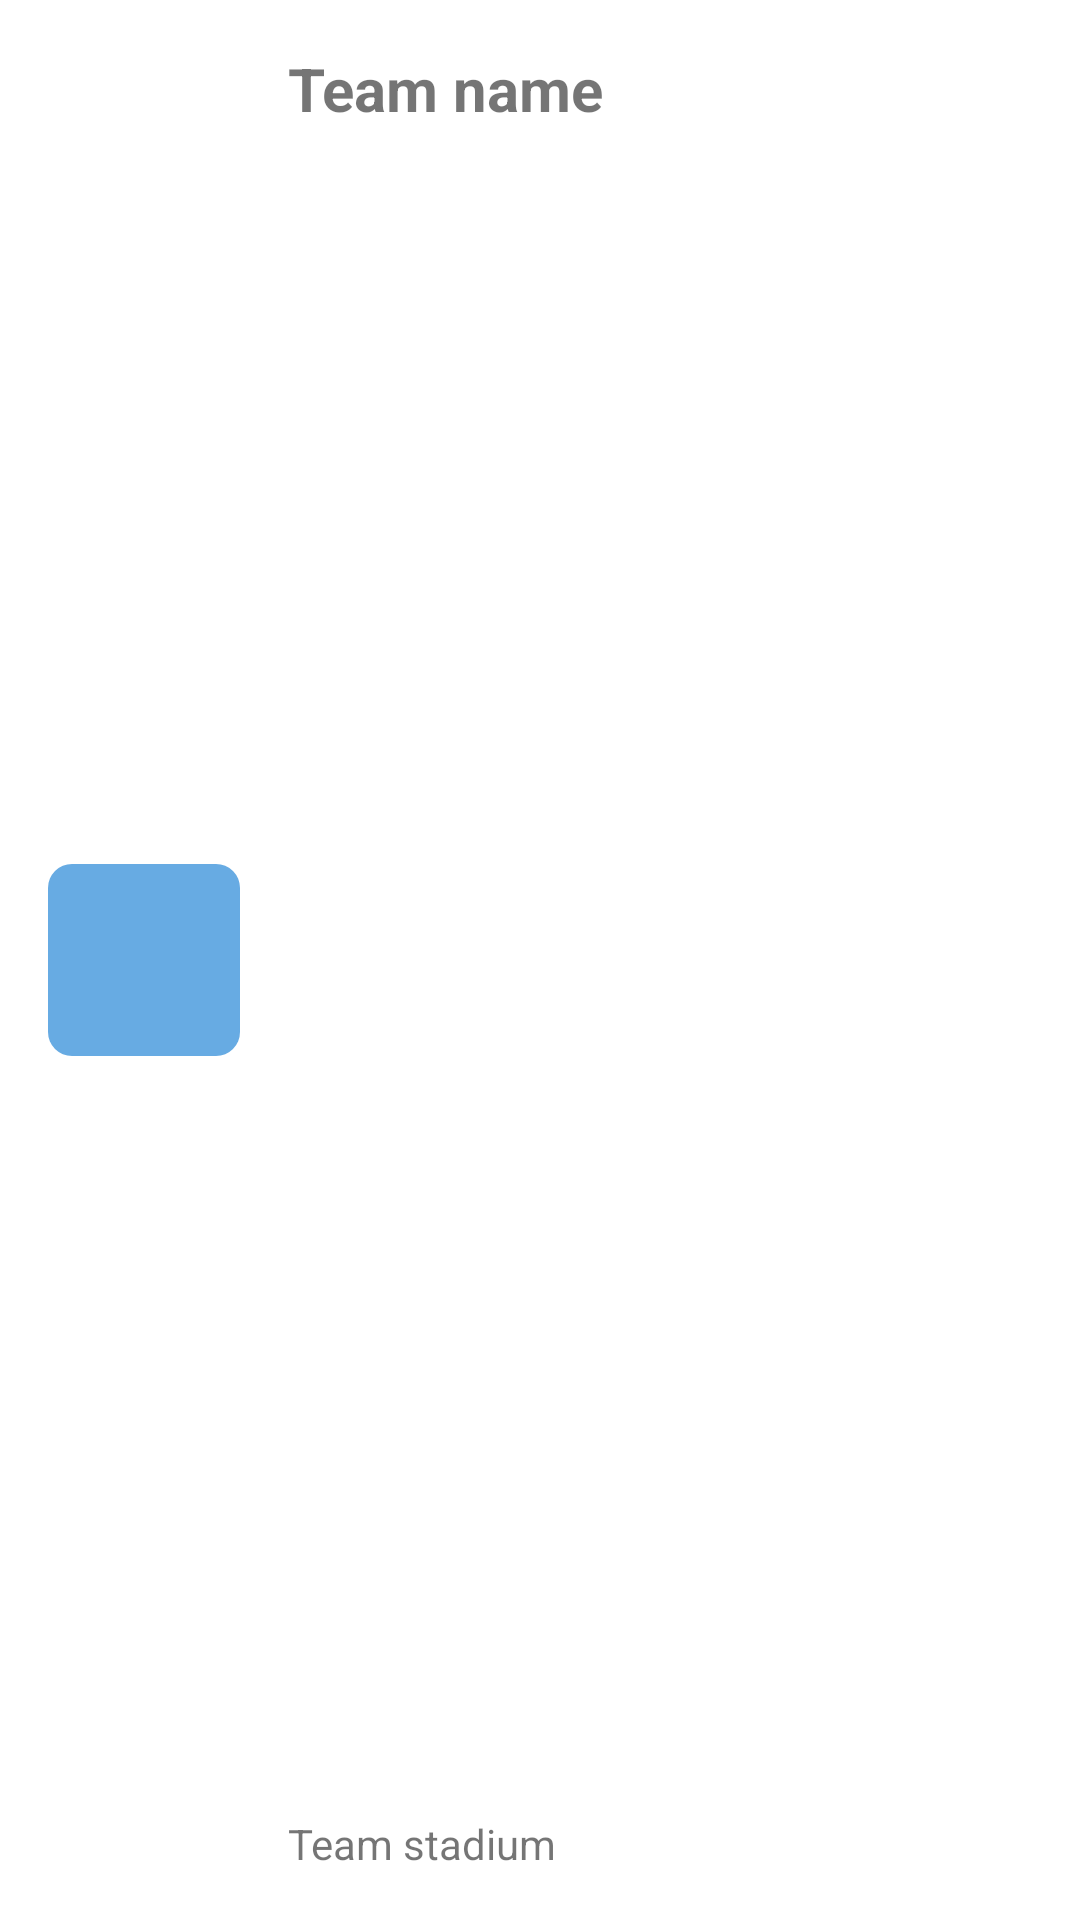

Here is an Android app screen rendered from its layout file. Give the layout XML and the strings, colors and styles it references.
<!-- AndroidManifest.xml: application theme Theme.TechnicalTest -->
<!-- res/layout/team_item.xml -->
<?xml version="1.0" encoding="utf-8"?>
<androidx.constraintlayout.widget.ConstraintLayout xmlns:android="http://schemas.android.com/apk/res/android"
    xmlns:app="http://schemas.android.com/apk/res-auto"
    xmlns:tools="http://schemas.android.com/tools"
    android:layout_width="match_parent"
    android:layout_height="wrap_content">

    <ImageView
        android:id="@+id/teamBadgeItem"
        android:layout_width="64dp"
        android:layout_height="64dp"
        android:layout_marginStart="16dp"
        android:layout_marginTop="8dp"
        android:layout_marginBottom="8dp"
        android:background="@drawable/team_badge_background"
        android:contentDescription="@string/team_badge"
        app:layout_constraintBottom_toBottomOf="parent"
        app:layout_constraintStart_toStartOf="parent"
        app:layout_constraintTop_toTopOf="parent"
        app:srcCompat="@drawable/ic_launcher_background" />

    <TextView
        android:id="@+id/eventNameItem"
        android:layout_width="0dp"
        android:layout_height="wrap_content"
        android:layout_marginStart="16dp"
        android:layout_marginTop="16dp"
        android:layout_marginEnd="16dp"
        android:text="@string/team_name"
        android:textAlignment="viewStart"
        android:textSize="20sp"
        android:textStyle="bold"
        app:layout_constraintEnd_toEndOf="parent"
        app:layout_constraintStart_toEndOf="@+id/teamBadgeItem"
        app:layout_constraintTop_toTopOf="parent" />

    <TextView
        android:id="@+id/eventDateItem"
        android:layout_width="0dp"
        android:layout_height="wrap_content"
        android:layout_marginStart="16dp"
        android:layout_marginEnd="16dp"
        android:layout_marginBottom="16dp"
        android:text="@string/team_stadium"
        android:textAlignment="viewStart"
        app:layout_constraintBottom_toBottomOf="parent"
        app:layout_constraintEnd_toEndOf="parent"
        app:layout_constraintStart_toEndOf="@+id/teamBadgeItem" />

</androidx.constraintlayout.widget.ConstraintLayout>
<!-- resources referenced by this layout -->
<resources>
  <!-- drawable team_badge_background (drawable) -->
  <?xml version="1.0" encoding="utf-8"?>
  <shape xmlns:android="http://schemas.android.com/apk/res/android">
      <solid
          android:color="@color/emphasis"/>
      <corners
          android:radius="8dp" />
      <padding
          android:left="5dp"
          android:top="5dp"
          android:right="5dp"
          android:bottom="5dp" />
  </shape>
  <string name="team_badge">Team badge</string>
  <string name="team_name">Team name</string>
  <string name="team_stadium">Team stadium</string>
  <style name="Theme.TechnicalTest" parent="Theme.MaterialComponents.Light.DarkActionBar">
          
          <item name="colorPrimary">#169E8F</item>
          <item name="colorPrimaryVariant">@color/teal_700</item>
          <item name="colorOnPrimary">@color/white</item>
          
          <item name="colorSecondary">@color/teal_200</item>
          <item name="colorSecondaryVariant">@color/teal_700</item>
          <item name="colorOnSecondary">@color/black</item>
          
          <item name="android:statusBarColor" tools:targetApi="l">?attr/colorPrimaryVariant</item>
          <item name="android:navigationBarColor" tools:targetApi="l">?attr/colorPrimaryVariant</item>
          
      </style>
  <color name="emphasis">#67ABE3</color>
  <color name="teal_700">#FF018786</color>
  <color name="white">#FFFFFFFF</color>
  <color name="teal_200">#FF03DAC5</color>
  <color name="black">#FF000000</color>
</resources>
